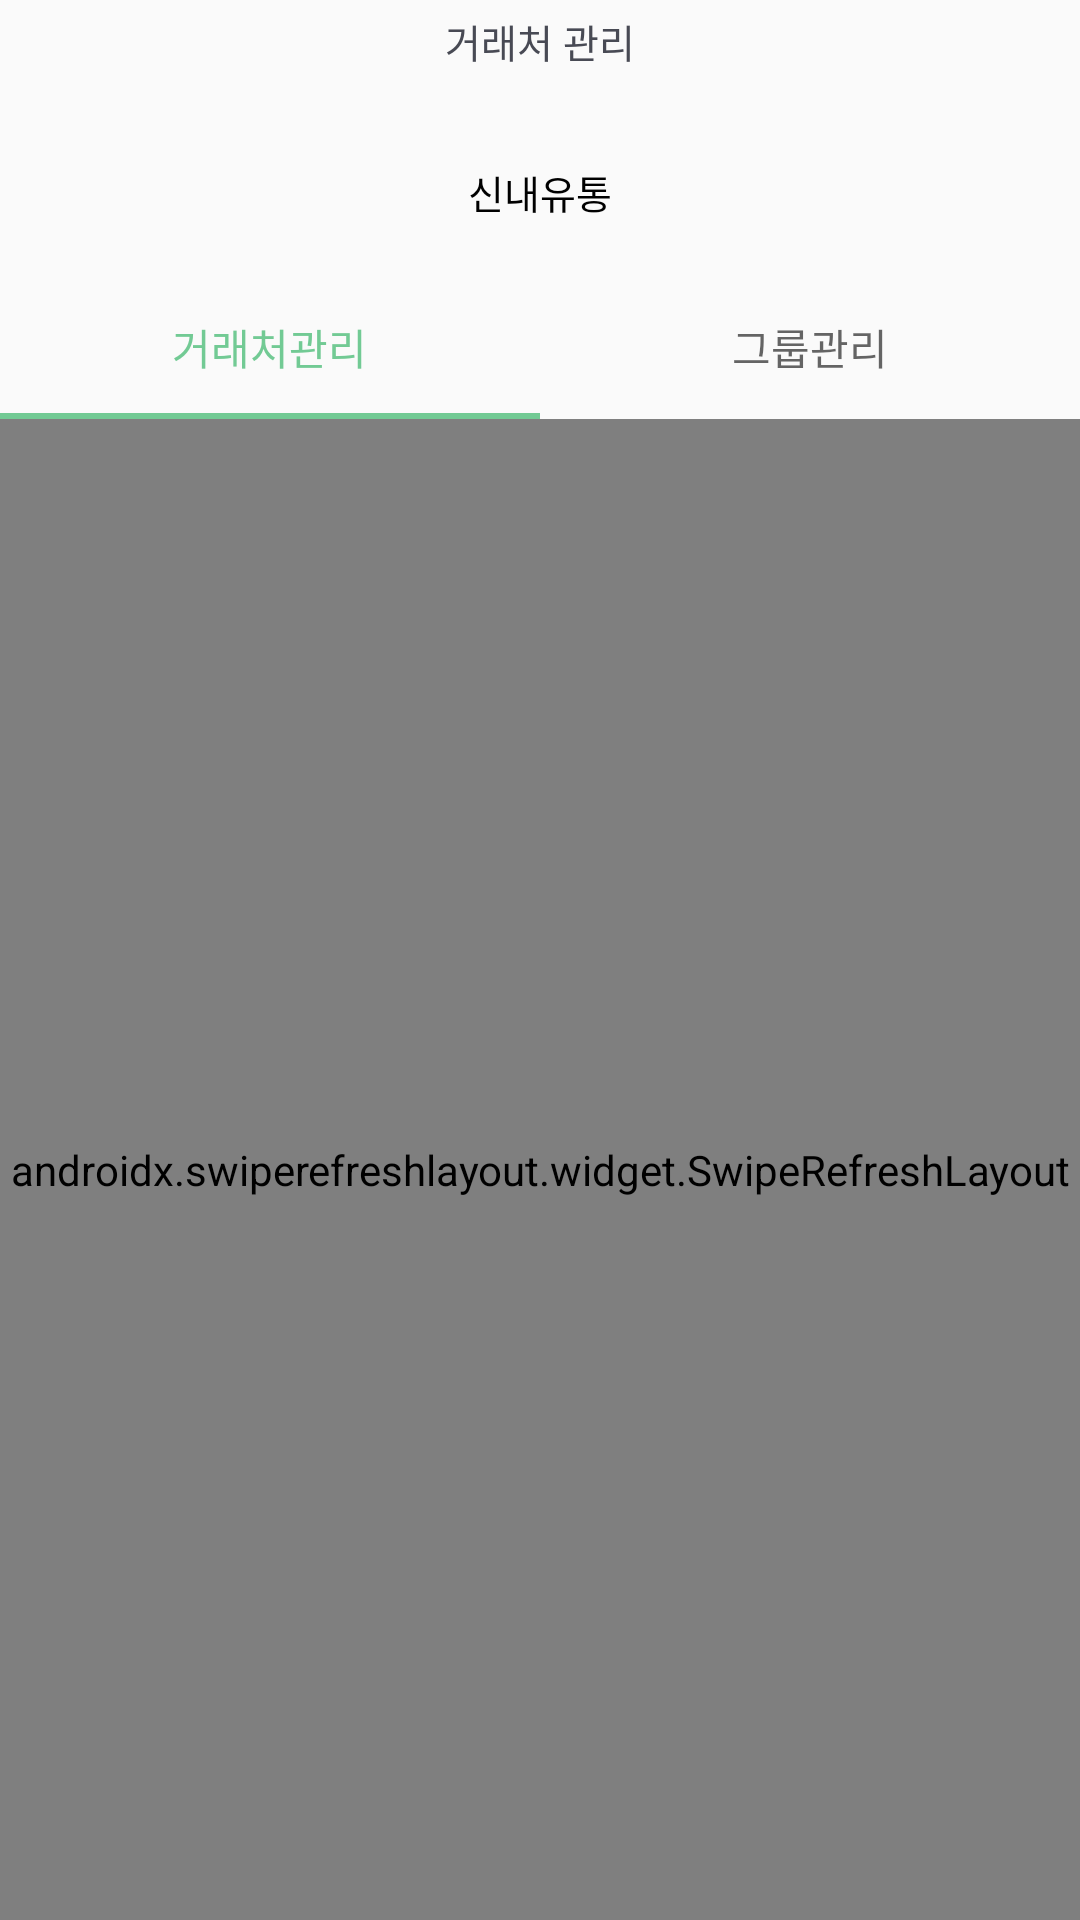

Layout XML and referenced resources for this Android screen:
<!-- AndroidManifest.xml: application theme AppTheme -->
<!-- res/layout/fragment_mission3.xml -->
<?xml version="1.0" encoding="utf-8"?>
<androidx.constraintlayout.widget.ConstraintLayout xmlns:android="http://schemas.android.com/apk/res/android"
    xmlns:app="http://schemas.android.com/apk/res-auto"
    android:layout_width="match_parent"
    android:layout_height="match_parent">


    <TextView
        android:id="@+id/mission3_text1"
        android:layout_width="match_parent"
        android:layout_height="wrap_content"
        android:layout_marginTop="4dp"
        android:gravity="center_horizontal"
        android:lineSpacingExtra="6.1sp"
        android:text="거래처 관리"
        android:textColor="#484a54"
        android:textSize="13.1sp"
        android:textStyle="normal"
        app:layout_constraintStart_toStartOf="parent"
        app:layout_constraintTop_toTopOf="parent" />


    <ImageButton
        android:id="@+id/btn_back"
        android:layout_width="22dp"
        android:layout_height="25dp"
        android:layout_marginRight="15dp"
        android:background="@null"
        app:layout_constraintEnd_toEndOf="parent"
        app:layout_constraintTop_toTopOf="parent"
        app:srcCompat="@drawable/ic_forward" />

    <LinearLayout
        android:id="@+id/mission3_bar1"
        android:layout_width="match_parent"
        android:layout_height="1dp"
        android:layout_marginTop="16.9dp"
        android:backgroundTint="#eeeeee"
        android:orientation="horizontal"
        app:layout_constraintStart_toStartOf="parent"
        app:layout_constraintTop_toBottomOf="@id/mission3_text1" />


    <TextView
        android:id="@+id/manage_text1"
        android:layout_width="match_parent"
        android:layout_height="wrap_content"
        android:layout_marginTop="13dp"
        android:gravity="center"
        android:text="신내유통"
        android:textColor="#000000"
        android:textSize="13sp"
        android:textStyle="normal"
        app:layout_constraintStart_toStartOf="parent"
        app:layout_constraintTop_toBottomOf="@id/mission3_bar1" />


    <LinearLayout
        android:id="@+id/mission3_bar2"
        android:layout_width="match_parent"
        android:layout_height="1dp"
        android:layout_marginTop="16.9dp"
        android:backgroundTint="#eeeeee"
        android:orientation="horizontal"
        app:layout_constraintStart_toStartOf="parent"
        app:layout_constraintTop_toBottomOf="@id/manage_text1" />


    <com.google.android.material.tabs.TabLayout
        android:id="@+id/tabLayout2"
        android:layout_width="match_parent"
        android:layout_height="wrap_content"
        android:textColor="#cdcdcd"
        android:textSize="14sp"
        android:textStyle="normal"
        app:layout_constraintStart_toStartOf="parent"
        app:layout_constraintTop_toBottomOf="@id/mission3_bar2"
        app:tabIndicatorColor="@color/lightGreen"
        app:tabSelectedTextColor="@color/lightGreen">

        <com.google.android.material.tabs.TabItem
            android:layout_width="wrap_content"
            android:layout_height="wrap_content"
            android:text="@string/accountmanagement" />

        <com.google.android.material.tabs.TabItem
            android:layout_width="wrap_content"
            android:layout_height="wrap_content"
            android:text="@string/groupmanagement" />


    </com.google.android.material.tabs.TabLayout>

    <androidx.swiperefreshlayout.widget.SwipeRefreshLayout
        android:id="@+id/refresh_layout"
        android:layout_width="0dp"
        android:layout_height="0dp"
        app:layout_constraintBottom_toBottomOf="parent"
        app:layout_constraintEnd_toEndOf="parent"
        app:layout_constraintStart_toStartOf="parent"
        app:layout_constraintTop_toBottomOf="@id/tabLayout2"
        >

    <androidx.recyclerview.widget.RecyclerView
        android:id="@+id/manage_recyclerview"
        android:layout_width="match_parent"
        android:layout_height="match_parent"
        android:layout_marginStart="12dp"
        android:layout_marginTop="14dp"
        android:layout_marginEnd="12dp"
      />

    </androidx.swiperefreshlayout.widget.SwipeRefreshLayout>

</androidx.constraintlayout.widget.ConstraintLayout>
<!-- resources referenced by this layout -->
<resources>
  <color name="lightGreen">#72ca94</color>
  <string name="accountmanagement">거래처관리</string>
  <string name="groupmanagement">그룹관리</string>
  <style name="AppTheme" parent="Theme.AppCompat.Light.DarkActionBar">
          <item name="windowNoTitle">true</item>
          
          <item name="colorPrimary">@color/colorPrimary</item>
          <item name="colorPrimaryDark">@color/colorPrimaryDark</item>
          <item name="colorAccent">@color/colorAccent</item>
  
      </style>
  <color name="colorPrimary">#6200EE</color>
  <color name="colorPrimaryDark">#3700B3</color>
  <color name="colorAccent">#03DAC5</color>
</resources>
